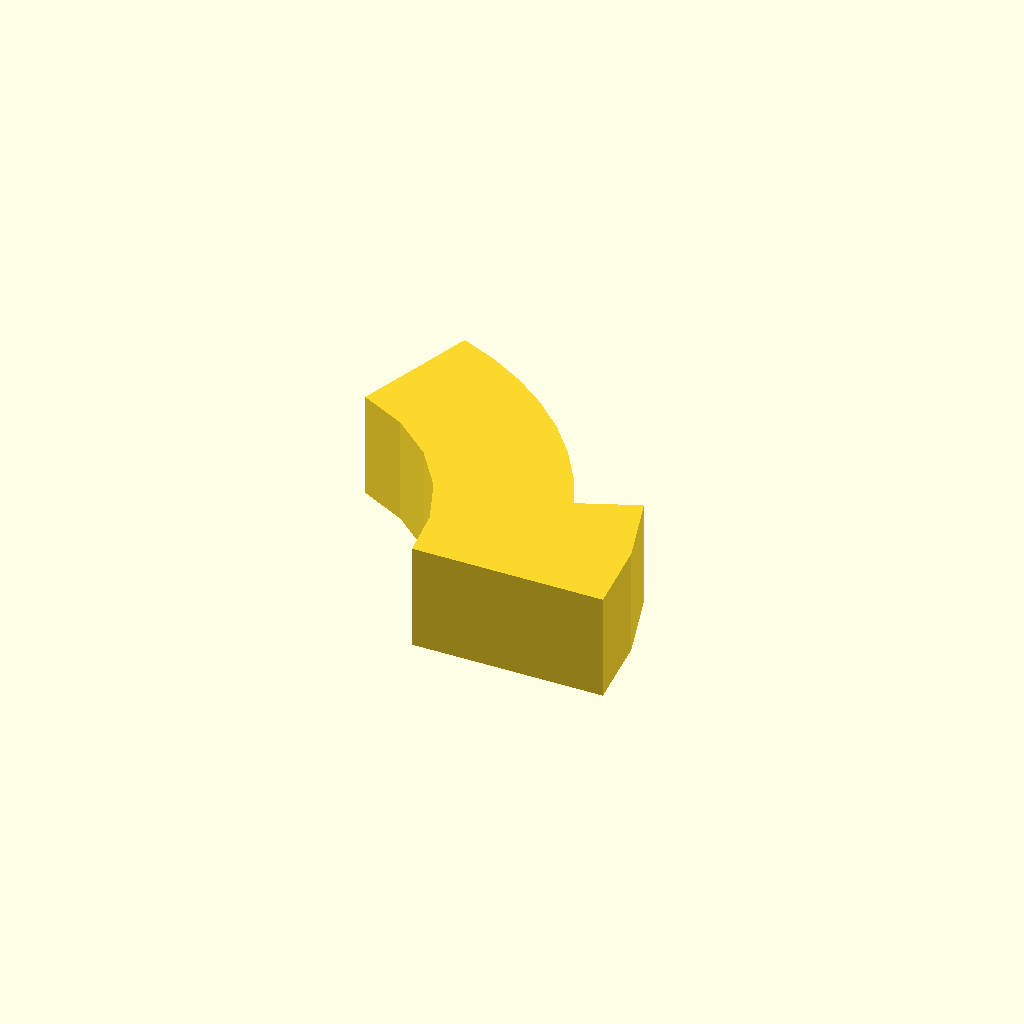
Cell 1: the model at its default parameters.
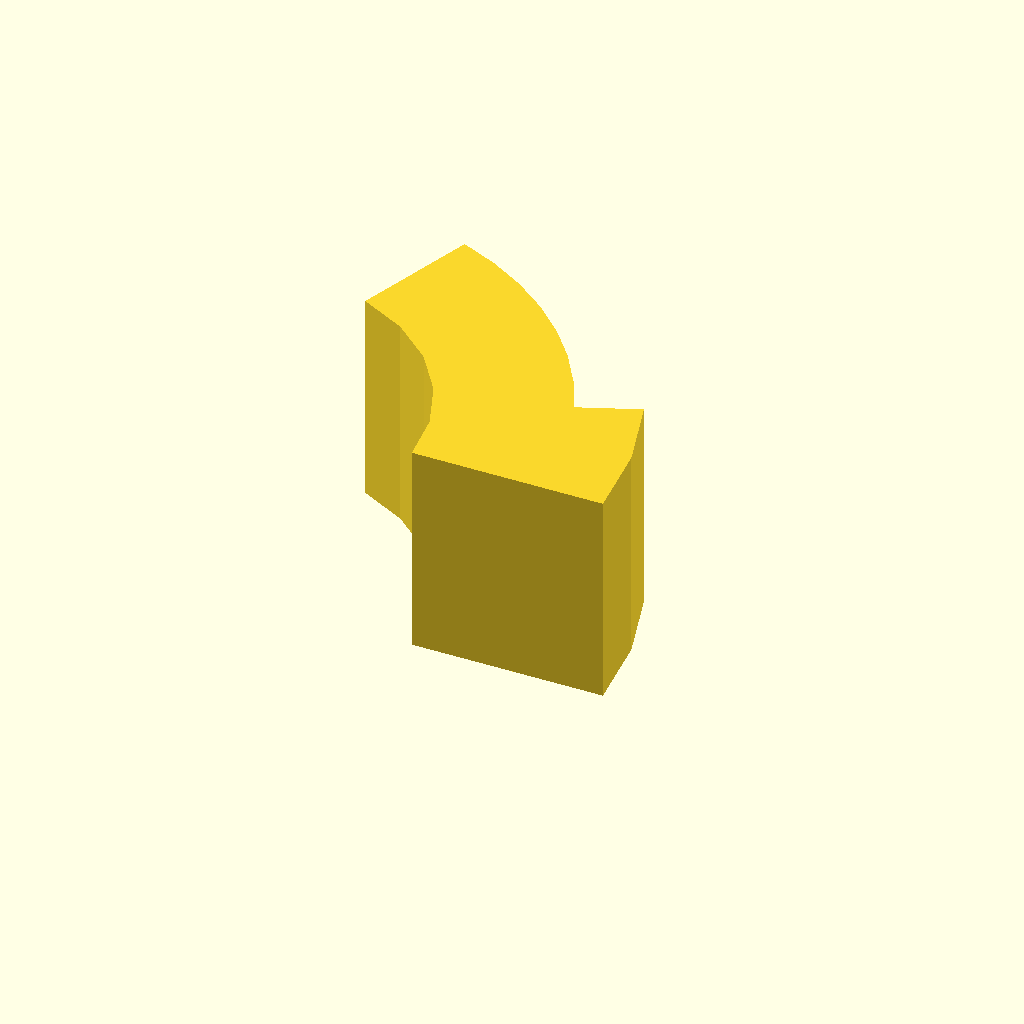
Cell 2 — profile_height set to 20, the other parameters unchanged.
All cells are drawn from one camera (rotation 55°, 0°, 25°, orthographic, colour scheme Cornfield), so only the parameter changes between them.
The OpenSCAD source (optional_data/data/sketch1/arcstops/part_0010.scad):
$fn = 32;

// ----------------------------------------------------------------------
// Arc stop: segment, 10 mm thick
// ----------------------------------------------------------------------

// --- parameters (mm) ---
profile_height = 10;      // extrusion height
profile_points = 17;      // points of the closed outline

profile = [[31.16, 0], [30.461, 7.251], [28.393, 14.235], [22.829, 11.987], [21.186, 15.444], [19.142, 18.68], [16.726, 21.648], [13.972, 24.307], [10.921, 26.618], [7.616, 28.548], [4.104, 30.07], [0, 18.794], [4.343, 16.581], [8.022, 13.383], [10.819, 9.389], [12.566, 4.838], [13.16, 0]];  // single closed polygon, 17 points, counter clockwise

// --- the one profile operation ---
linear_extrude(height = profile_height) polygon(points = profile);
Customizer parameters (derived from the source; name, type, default, range or options):
profile_height: number, default 10
profile_points: number, default 17
